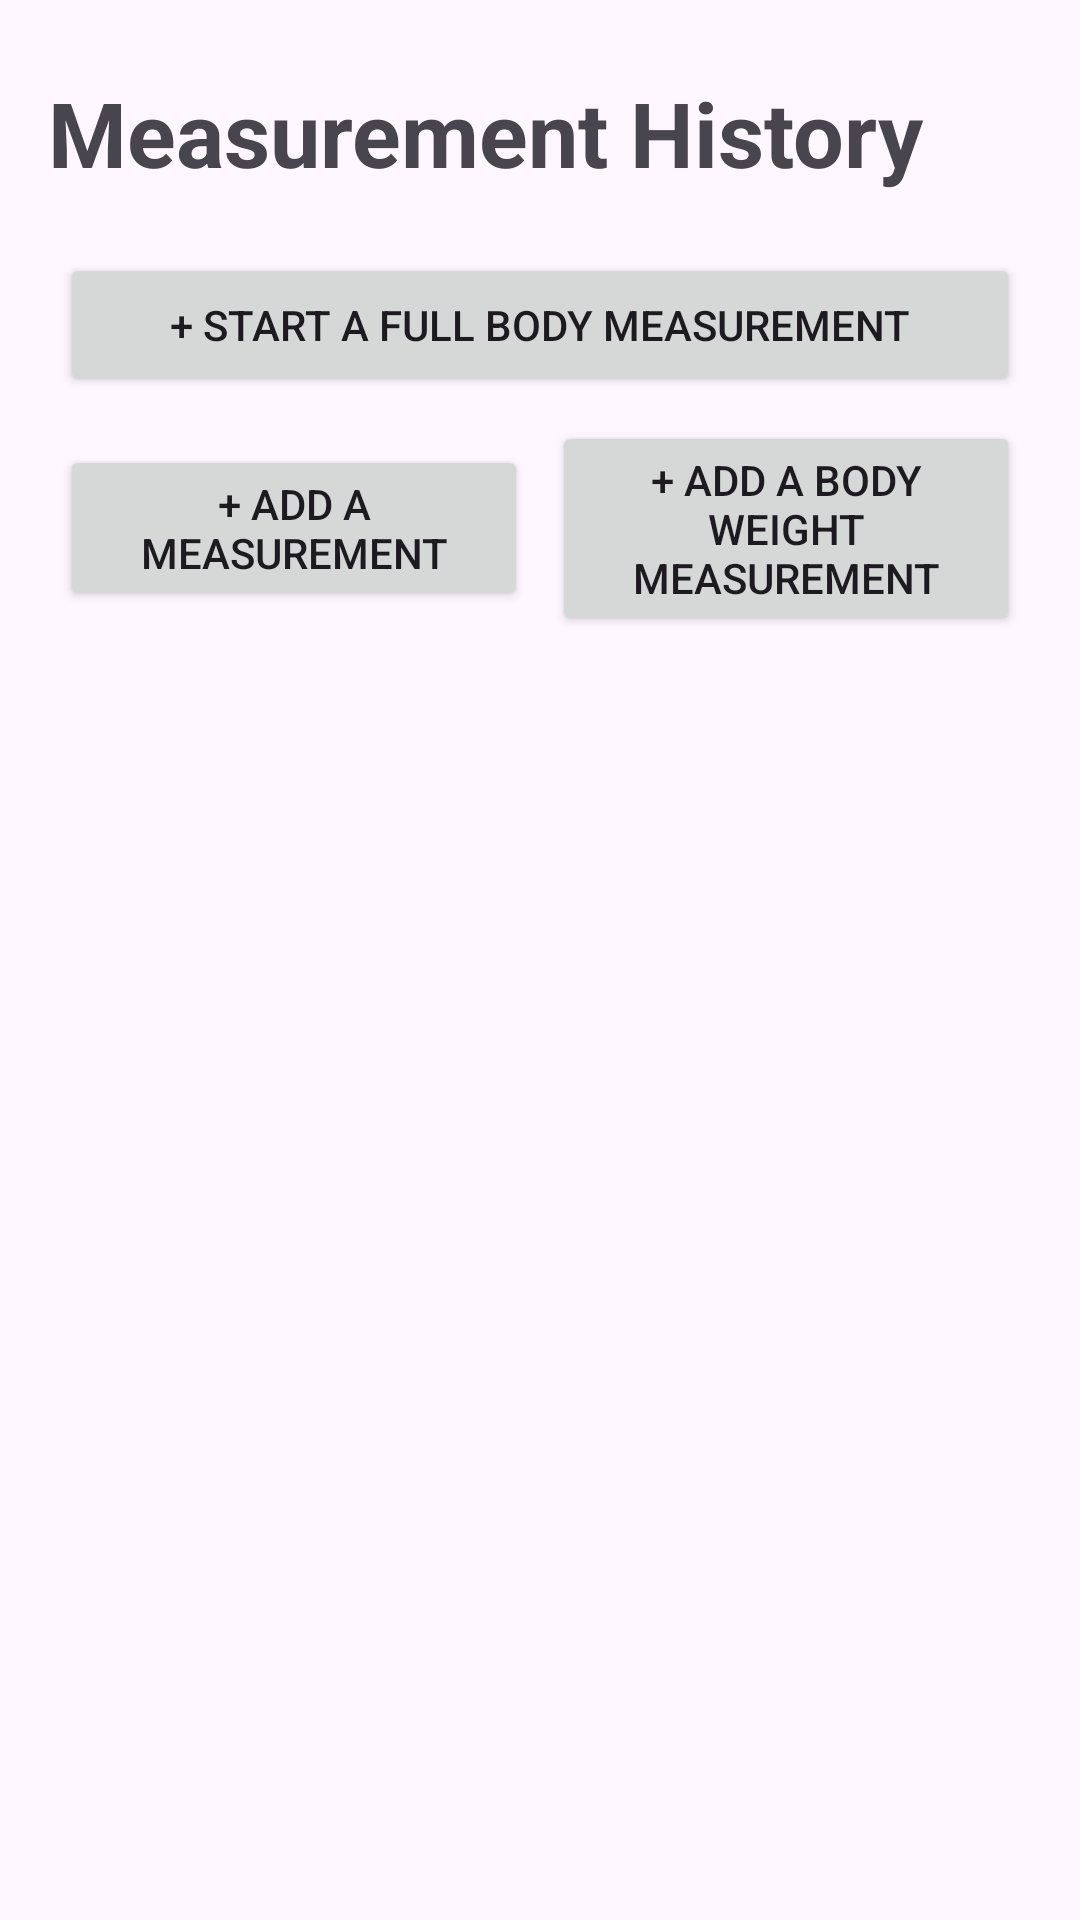

Write the Android layout XML for this screen, with the resource values it uses.
<!-- AndroidManifest.xml: application theme Theme.FitnessGuru -->
<!-- res/layout/activity_measurement_history.xml -->
<?xml version="1.0" encoding="utf-8"?>
<LinearLayout xmlns:android="http://schemas.android.com/apk/res/android"
    android:orientation="vertical"
    android:padding="16dp"
    android:layout_width="match_parent"
    android:layout_height="match_parent">

    <TextView
        android:id="@+id/appTitle"
        android:text="Measurement History"
        android:textSize="30sp"
        android:textStyle="bold"
        android:layout_width="match_parent"
        android:layout_height="wrap_content"
        android:paddingTop="8dp"
        android:paddingBottom="16dp"/>

    <Button
        android:id="@+id/startFullBody"
        android:layout_width="match_parent"
        android:layout_height="wrap_content"
        android:minHeight="48dp"
        android:text="+ Start a Full Body Measurement"
        android:layout_margin="4dp"/>

    <LinearLayout
        android:orientation="horizontal"
        android:gravity="center_vertical"
        android:layout_width="match_parent"
        android:layout_height="wrap_content">



        <Button
            android:id="@+id/addBodyPart"
            android:layout_width="0dp"
            android:layout_weight="1"
            android:layout_height="wrap_content"
            android:minHeight="48dp"
            android:text="+ Add a Measurement"
            android:layout_margin="4dp"/>

        <Button
            android:id="@+id/doBodyWeight"
            android:layout_width="0dp"
            android:layout_weight="1"
            android:layout_height="wrap_content"
            android:minHeight="48dp"
            android:text="+ Add a Body Weight Measurement"
            android:layout_margin="4dp"/>

    </LinearLayout>

    <TextView
        android:id="@+id/emptyMessage"
        android:text="No recordings yet. Measure your body parts and write them down here!!"
        android:gravity="center"
        android:visibility="gone"
        android:layout_width="match_parent"
        android:layout_height="wrap_content"
        android:padding="24dp"/>

    <androidx.recyclerview.widget.RecyclerView
        android:id="@+id/measurementList"
        android:clipToPadding="false"
        android:paddingTop="12dp"
        android:layout_width="match_parent"
        android:layout_height="0dp"
        android:layout_weight="1"/>

    <androidx.fragment.app.FragmentContainerView
        android:id="@+id/bottomBar"
        android:layout_width="match_parent"
        android:layout_height="wrap_content"/>


</LinearLayout>
<!-- resources referenced by this layout -->
<resources>
  <style name="Theme.FitnessGuru" parent="Base.Theme.FitnessGuru" />
  <style name="Base.Theme.FitnessGuru" parent="Theme.Material3.DayNight.NoActionBar">
          
          
      </style>
</resources>
